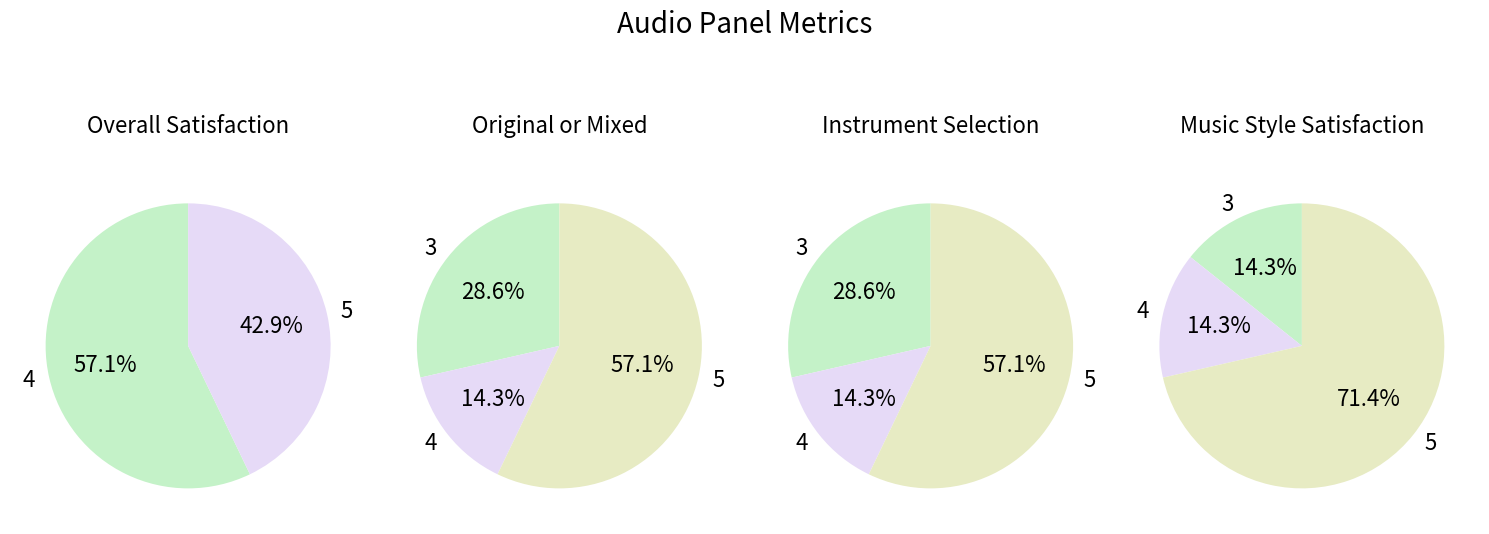

Write the Python code that produced this figure.
import pandas as pd
import matplotlib.pyplot as plt

# Data for the 'Information Panel'
data = {
    'Overall Satisfaction': [4, 5, 4, 4, 5, 5, 4],
    'Original or Mixed': [5, 4, 3, 5, 5, 5, 3],
    'Instrument Selection': [5, 4, 3, 5, 5, 5, 3],
    'Music Style Satisfaction': [5, 5, 5, 5, 5, 4, 3]
}

# Creating DataFrame
df = pd.DataFrame(data)

colors = ["#C4F2C8","#E6DAF7","#E7EBC3","#D8DDF0","#EDD1D1"]


# Create pie charts for each category
fig, axes = plt.subplots(1, 4, figsize=(15, 7))
# Corrected pie chart generation section
for i, (key, value) in enumerate(data.items()):
    # Count the frequency of each rating
    value_counts = pd.Series(value).value_counts().sort_index()
    percentages = (value_counts / len(value) * 100).round(2)
    percentages = percentages[percentages > 0]

    # Create the pie chart
    axes[i].pie(percentages, labels=percentages.index, autopct='%1.1f%%', startangle=90, textprops={'fontsize': 16}, colors=colors)
    axes[i].set_title(f'{key}\n', fontsize=16)

# Improve the layout
plt.tight_layout()

# Add overall title and annotations
plt.suptitle('Audio Panel Metrics', fontsize=20)

# Show the plot
plt.show()
